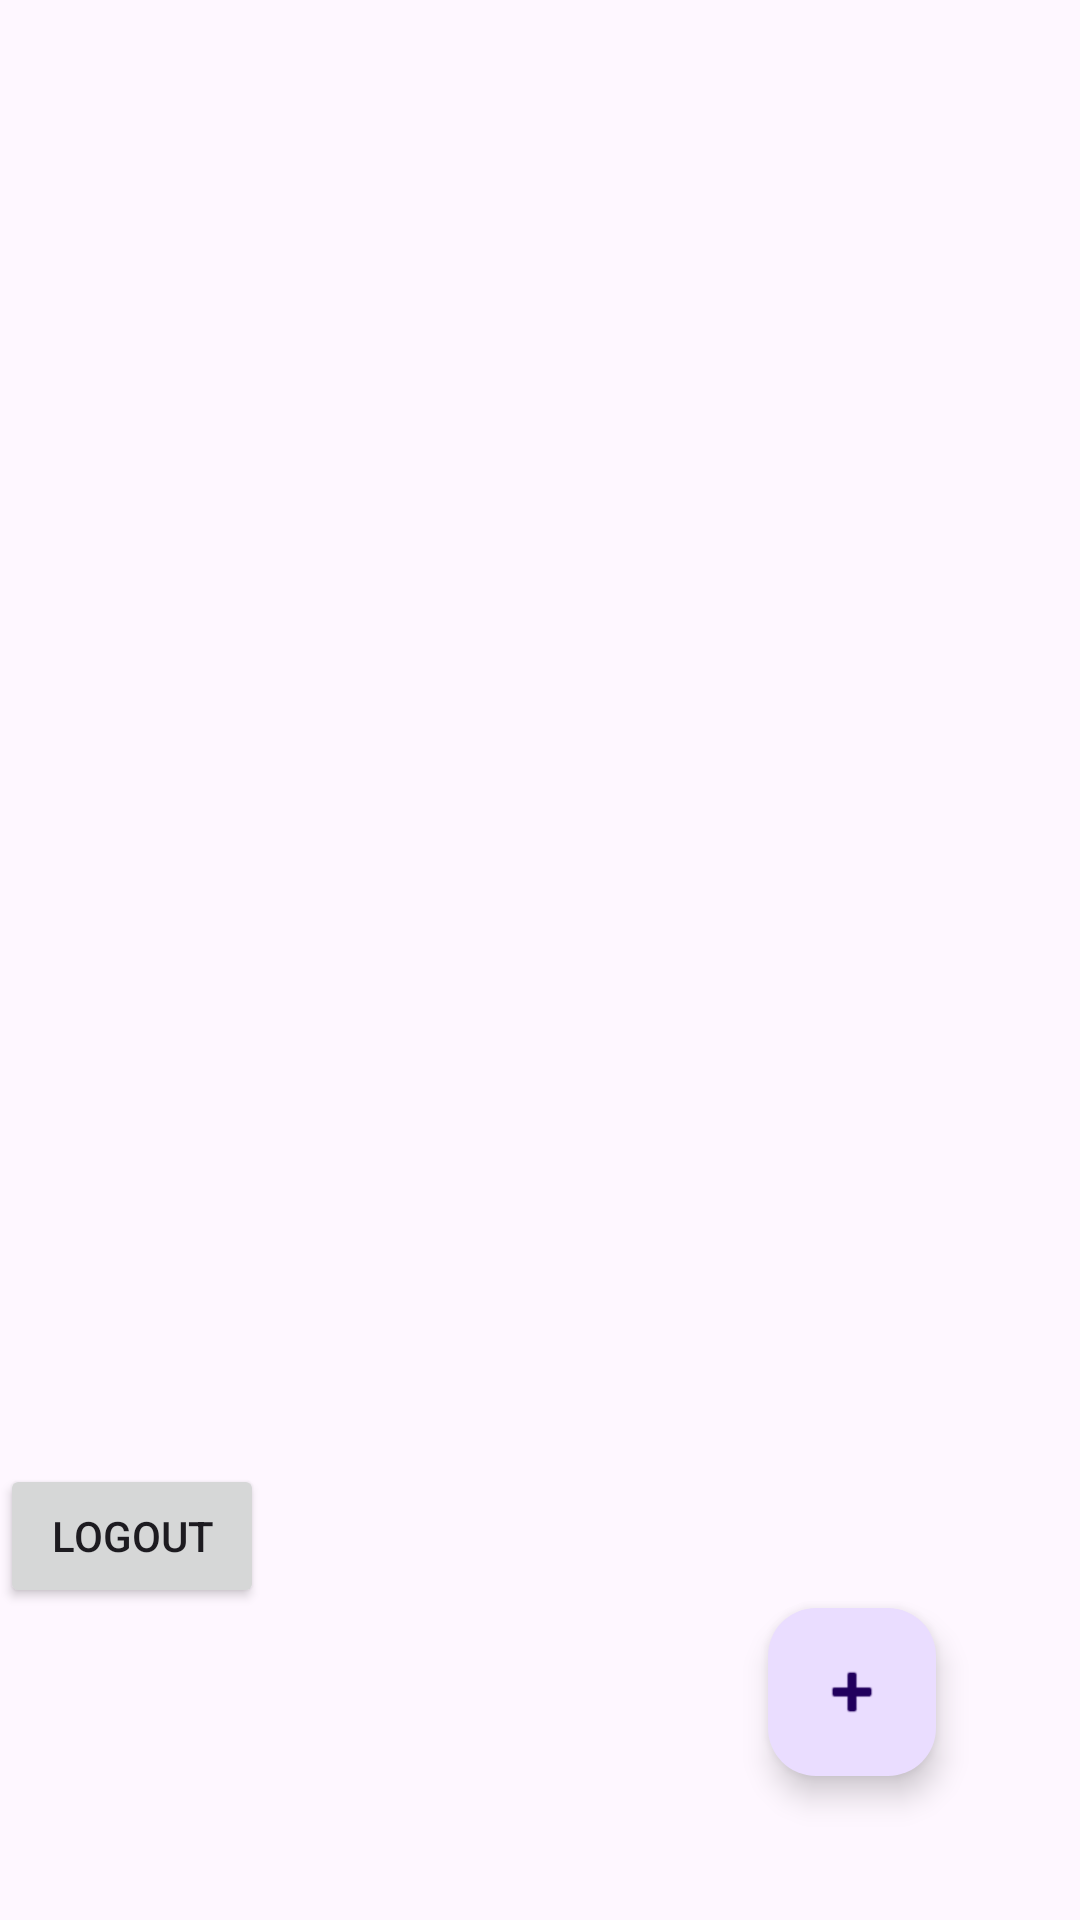

Here is an Android app screen rendered from its layout file. Give the layout XML and the strings, colors and styles it references.
<!-- AndroidManifest.xml: application theme Theme.TasksPro -->
<!-- res/layout/activity_main.xml -->
<?xml version="1.0" encoding="utf-8"?>
<androidx.constraintlayout.widget.ConstraintLayout xmlns:android="http://schemas.android.com/apk/res/android"
    xmlns:app="http://schemas.android.com/apk/res-auto"
    xmlns:tools="http://schemas.android.com/tools"
    android:layout_width="match_parent"
    android:layout_height="match_parent"
    tools:context=".ui.MainActivity"
    android:orientation="vertical">

    <androidx.recyclerview.widget.RecyclerView
        android:id="@+id/recyclerTasks"
        android:layout_width="match_parent"
        android:layout_height="match_parent"
        app:layout_constraintEnd_toEndOf="parent"
        app:layout_constraintHorizontal_bias="0.0"
        app:layout_constraintStart_toStartOf="parent"
        app:layout_constraintTop_toTopOf="parent"
        android:visibility="visible"/>

    <com.google.android.material.floatingactionbutton.FloatingActionButton
        android:id="@+id/floatingActionButton"
        android:layout_width="wrap_content"
        android:layout_height="wrap_content"
        android:layout_marginEnd="48dp"
        android:layout_marginBottom="48dp"
        android:layout_weight="1"
        android:clickable="true"
        app:layout_constraintBottom_toBottomOf="parent"
        app:layout_constraintEnd_toEndOf="parent"
        app:srcCompat="@android:drawable/ic_input_add"
        tools:ignore="SpeakableTextPresentCheck"
        android:focusable="true" />

    <Button
        android:id="@+id/logout_btn"
        android:layout_width="wrap_content"
        android:layout_height="wrap_content"
        android:layout_marginBottom="104dp"
        android:text="logout"
        app:layout_constraintBottom_toBottomOf="parent"
        app:layout_constraintLeft_toLeftOf="parent" />
</androidx.constraintlayout.widget.ConstraintLayout>
<!-- resources referenced by this layout -->
<resources>
  <style name="Theme.TasksPro" parent="Base.Theme.TasksPro" />
  <style name="Base.Theme.TasksPro" parent="Theme.Material3.DayNight.NoActionBar">
          
          
      </style>
</resources>
